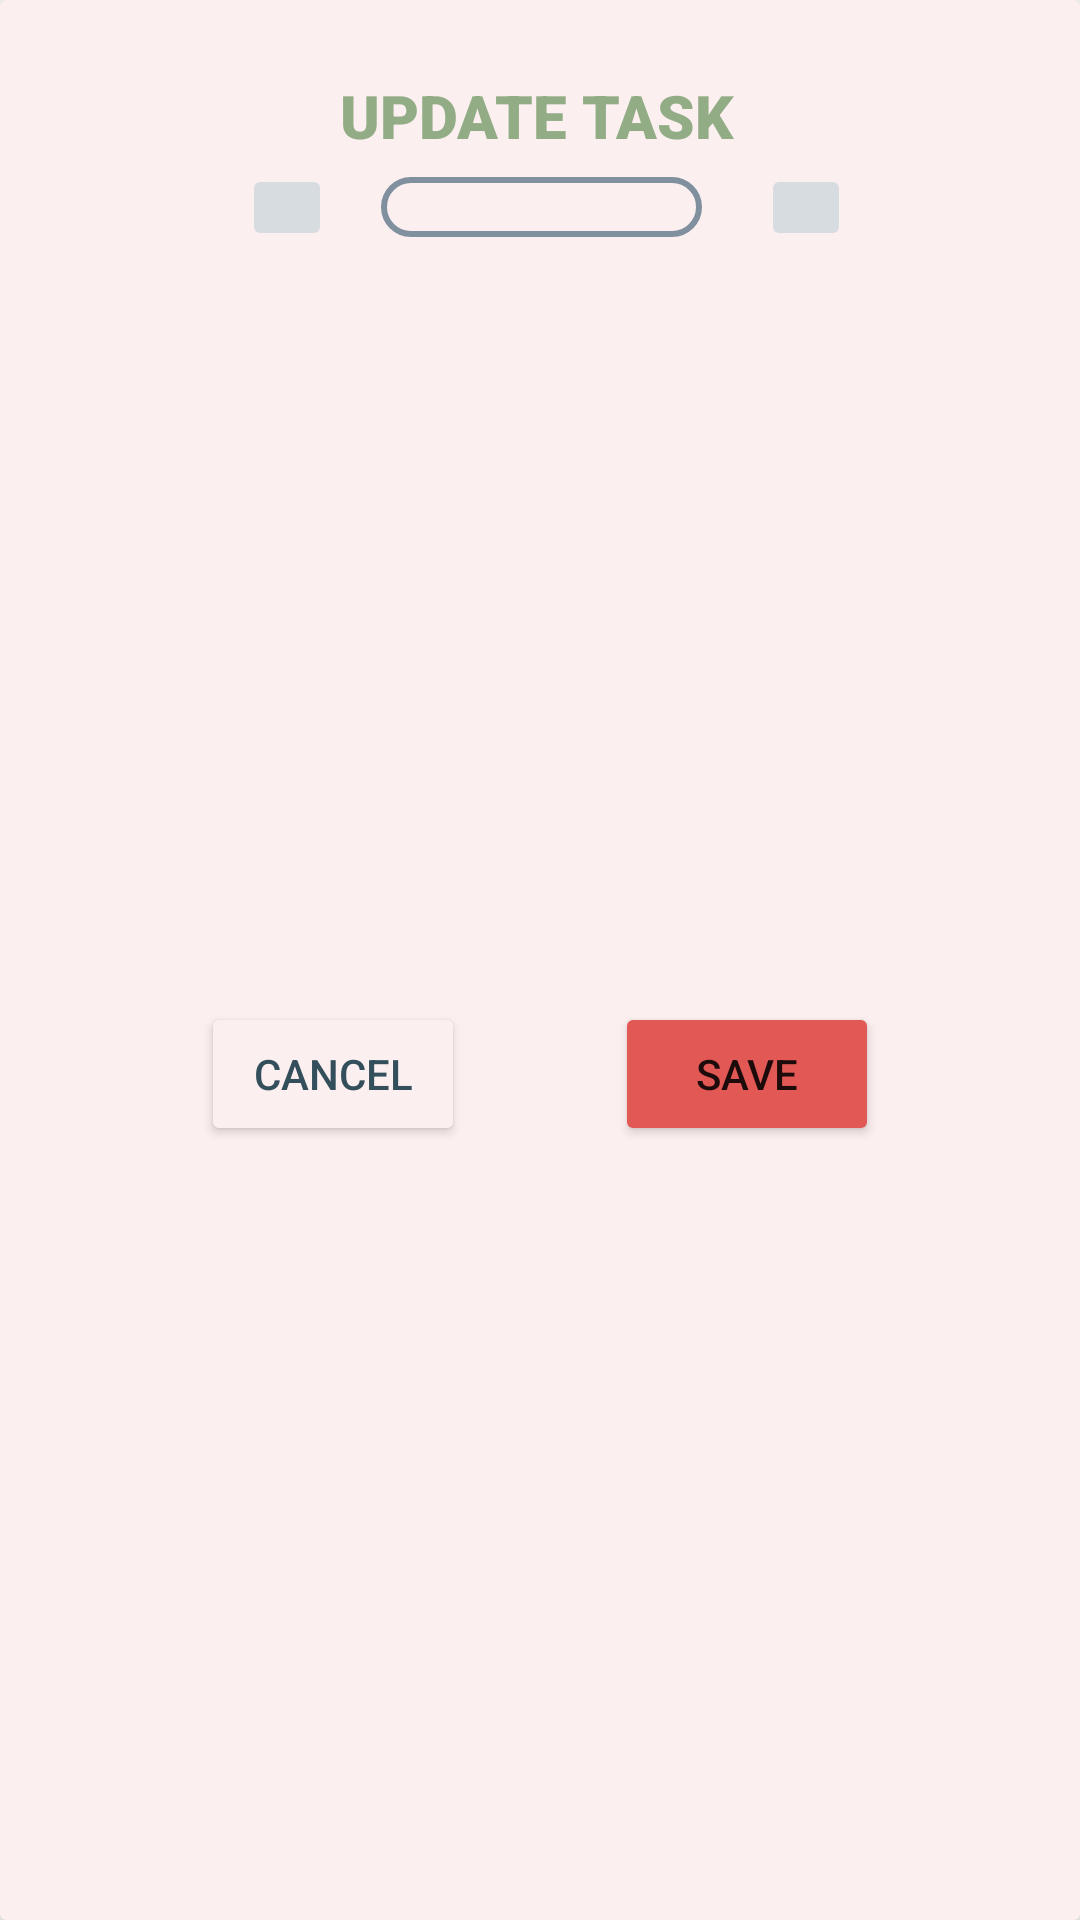

Layout XML and referenced resources for this Android screen:
<!-- AndroidManifest.xml: application theme Theme.SoftwareDevelopment2324 -->
<!-- res/layout/task_update_dialog.xml -->
<?xml version="1.0" encoding="utf-8"?>
<androidx.cardview.widget.CardView xmlns:android="http://schemas.android.com/apk/res/android"
    xmlns:app="http://schemas.android.com/apk/res-auto"
    xmlns:tools="http://schemas.android.com/tools"
    android:id="@+id/taskDialog"
    android:layout_width="wrap_content"
    android:layout_height="wrap_content"
    app:cardBackgroundColor="@color/white"
    app:cardElevation="10dp">

    <androidx.constraintlayout.widget.ConstraintLayout
        android:layout_width="match_parent"
        android:layout_height="match_parent"
        android:id="@+id/task_background">


        <TextView
            android:id="@+id/txtTaskUpdate"
            android:layout_width="wrap_content"
            android:layout_height="wrap_content"
            android:layout_marginTop="25dp"
            android:fontFamily="sans-serif-black"
            android:text="@string/task_update"
            android:textColor="@color/green"
            android:textSize="20sp"
            app:layout_constraintBottom_toBottomOf="parent"
            app:layout_constraintEnd_toEndOf="parent"
            app:layout_constraintHorizontal_bias="0.496"
            app:layout_constraintStart_toStartOf="parent"
            app:layout_constraintTop_toTopOf="parent"
            app:layout_constraintVertical_bias="0.0" />

        <ImageButton
            android:id="@+id/btnMinusProgress"
            android:layout_width="30dp"
            android:layout_height="29dp"
            android:backgroundTint="@color/light_cold_gray"
            android:src="@drawable/baseline_keyboard_arrow_left_24"
            android:tint="@color/teal"
            app:layout_constraintBottom_toBottomOf="@+id/prgUpdateStatus"
            app:layout_constraintEnd_toStartOf="@+id/prgUpdateStatus"
            app:layout_constraintHorizontal_bias="0.83"
            app:layout_constraintStart_toStartOf="parent"
            app:layout_constraintTop_toTopOf="@+id/prgUpdateStatus" />

        <ProgressBar
            android:id="@+id/prgUpdateStatus"
            style="?android:attr/progressBarStyleHorizontal"
            android:layout_width="107dp"
            android:layout_height="20dp"
            android:layout_marginTop="7dp"
            android:progressDrawable="@drawable/task_progress_bar"
            app:layout_constraintBottom_toBottomOf="parent"

            app:layout_constraintEnd_toEndOf="parent"
            app:layout_constraintHorizontal_bias="0.502"
            app:layout_constraintStart_toStartOf="parent"
            app:layout_constraintTop_toBottomOf="@+id/txtTaskUpdate"
            app:layout_constraintVertical_bias="0.0" />

        <ImageButton
            android:id="@+id/btnAddProgress"
            android:layout_width="30dp"
            android:layout_height="29dp"
            android:backgroundTint="@color/light_cold_gray"
            android:src="@drawable/baseline_keyboard_arrow_right_24"
            android:tint="@color/teal"
            app:layout_constraintBottom_toBottomOf="@+id/prgUpdateStatus"
            app:layout_constraintEnd_toEndOf="parent"
            app:layout_constraintHorizontal_bias="0.206"
            app:layout_constraintStart_toEndOf="@+id/prgUpdateStatus"
            app:layout_constraintTop_toTopOf="@+id/prgUpdateStatus"
            app:layout_constraintVertical_bias="0.49" />

        <LinearLayout
            android:layout_width="wrap_content"
            android:layout_height="wrap_content"
            app:layout_constraintBottom_toBottomOf="parent"
            app:layout_constraintEnd_toEndOf="parent"
            app:layout_constraintStart_toStartOf="parent"
            app:layout_constraintTop_toBottomOf="@+id/prgUpdateStatus">

            <Button
                android:id="@+id/btnTaskUpCancel"
                android:layout_width="0dp"
                android:layout_height="match_parent"
                android:layout_marginTop="7dp"
                android:layout_marginBottom="10dp"
                android:layout_marginStart="25dp"
                android:layout_weight="1"
                android:backgroundTint="@color/white"
                android:padding="12dp"
                android:text="@string/cancel"
                android:textColor="@color/teal"
                app:layout_constraintBottom_toBottomOf="parent"
                app:layout_constraintEnd_toStartOf="@+id/prgUpdateStatus"
                app:layout_constraintTop_toBottomOf="@+id/prgUpdateStatus"
                app:layout_constraintVertical_bias="0.86"
                app:strokeColor="@color/teal"
                app:strokeWidth="2dp" />

            <Button
                android:id="@+id/btnTaskUpdate"
                android:layout_width="0dp"
                android:layout_height="match_parent"
                android:layout_marginTop="7dp"
                android:layout_marginBottom="10dp"
                android:layout_marginStart="50dp"
                android:layout_marginEnd="25dp"
                android:layout_weight="1"
                android:backgroundTint="@color/orange"
                android:padding="12dp"
                android:text="@string/save"
                app:layout_constraintBottom_toBottomOf="parent"
                app:layout_constraintStart_toEndOf="@+id/prgUpdateStatus"
                app:layout_constraintTop_toBottomOf="@+id/prgUpdateStatus" />

        </LinearLayout>

    </androidx.constraintlayout.widget.ConstraintLayout>

</androidx.cardview.widget.CardView>
<!-- resources referenced by this layout -->
<resources>
  <color name="green">#92AC86</color>
  <color name="light_cold_gray">#D7DCE1</color>
  <color name="orange">#E15855</color>
  <color name="teal">#344F5C</color>
  <color name="white">#FCEFEF</color>
  <!-- drawable task_progress_bar (drawable) -->
  <?xml version="1.0" encoding="utf-8"?>
  <layer-list xmlns:android="http://schemas.android.com/apk/res/android">
  
      <item android:id="@android:id/background">
          <shape android:shape="rectangle">
              <corners android:radius="20dp"/>
              <solid android:color="@color/white"/>
              <stroke android:width="2dp" android:color="@color/cold_gray"/>
          </shape>
  
      </item>
  
  
      <item android:id="@android:id/progress">
          <scale android:scaleWidth="100%">
              <shape android:shape="rectangle">
                  <corners android:radius="20dp"/>
                  <solid android:color="@color/teal"/>
              </shape>
          </scale>
      </item>
  
  </layer-list>
  <string name="cancel">CANCEL</string>
  <string name="save">SAVE</string>
  <string name="task_update">UPDATE TASK</string>
  <style name="Theme.SoftwareDevelopment2324" parent="Theme.MaterialComponents.Light.NoActionBar">
          
          <item name="colorPrimary">@color/teal</item>
          <item name="colorPrimaryVariant">@color/teal</item>
          <item name="colorOnPrimary">@color/white</item>
          
          <item name="colorSecondary">@color/teal</item>
          <item name="colorSecondaryVariant">@color/green</item>
          <item name="colorOnSecondary">@color/black</item>
          
          <item name="android:statusBarColor">?attr/colorPrimaryVariant</item>
          
      </style>
  <color name="cold_gray">#81909F</color>
  <color name="black">#FF000000</color>
</resources>
